Labelled photos from "Model", an image-classification folder in jithendra-varma/Knee_Osteoarthritis_Predictor. The possible labels are: normal, doubtful, mild, moderate, severe.

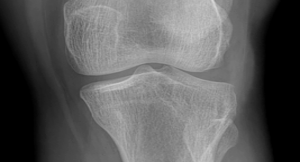
Label: normal

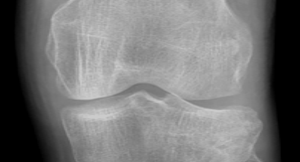
Label: doubtful

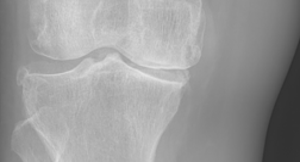
Label: moderate

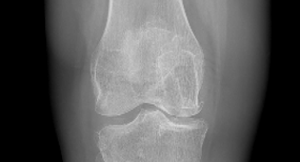
Label: mild

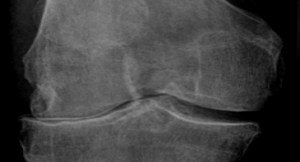
Label: severe

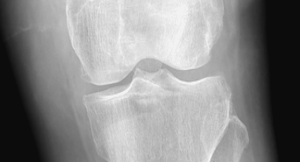
Label: normal
